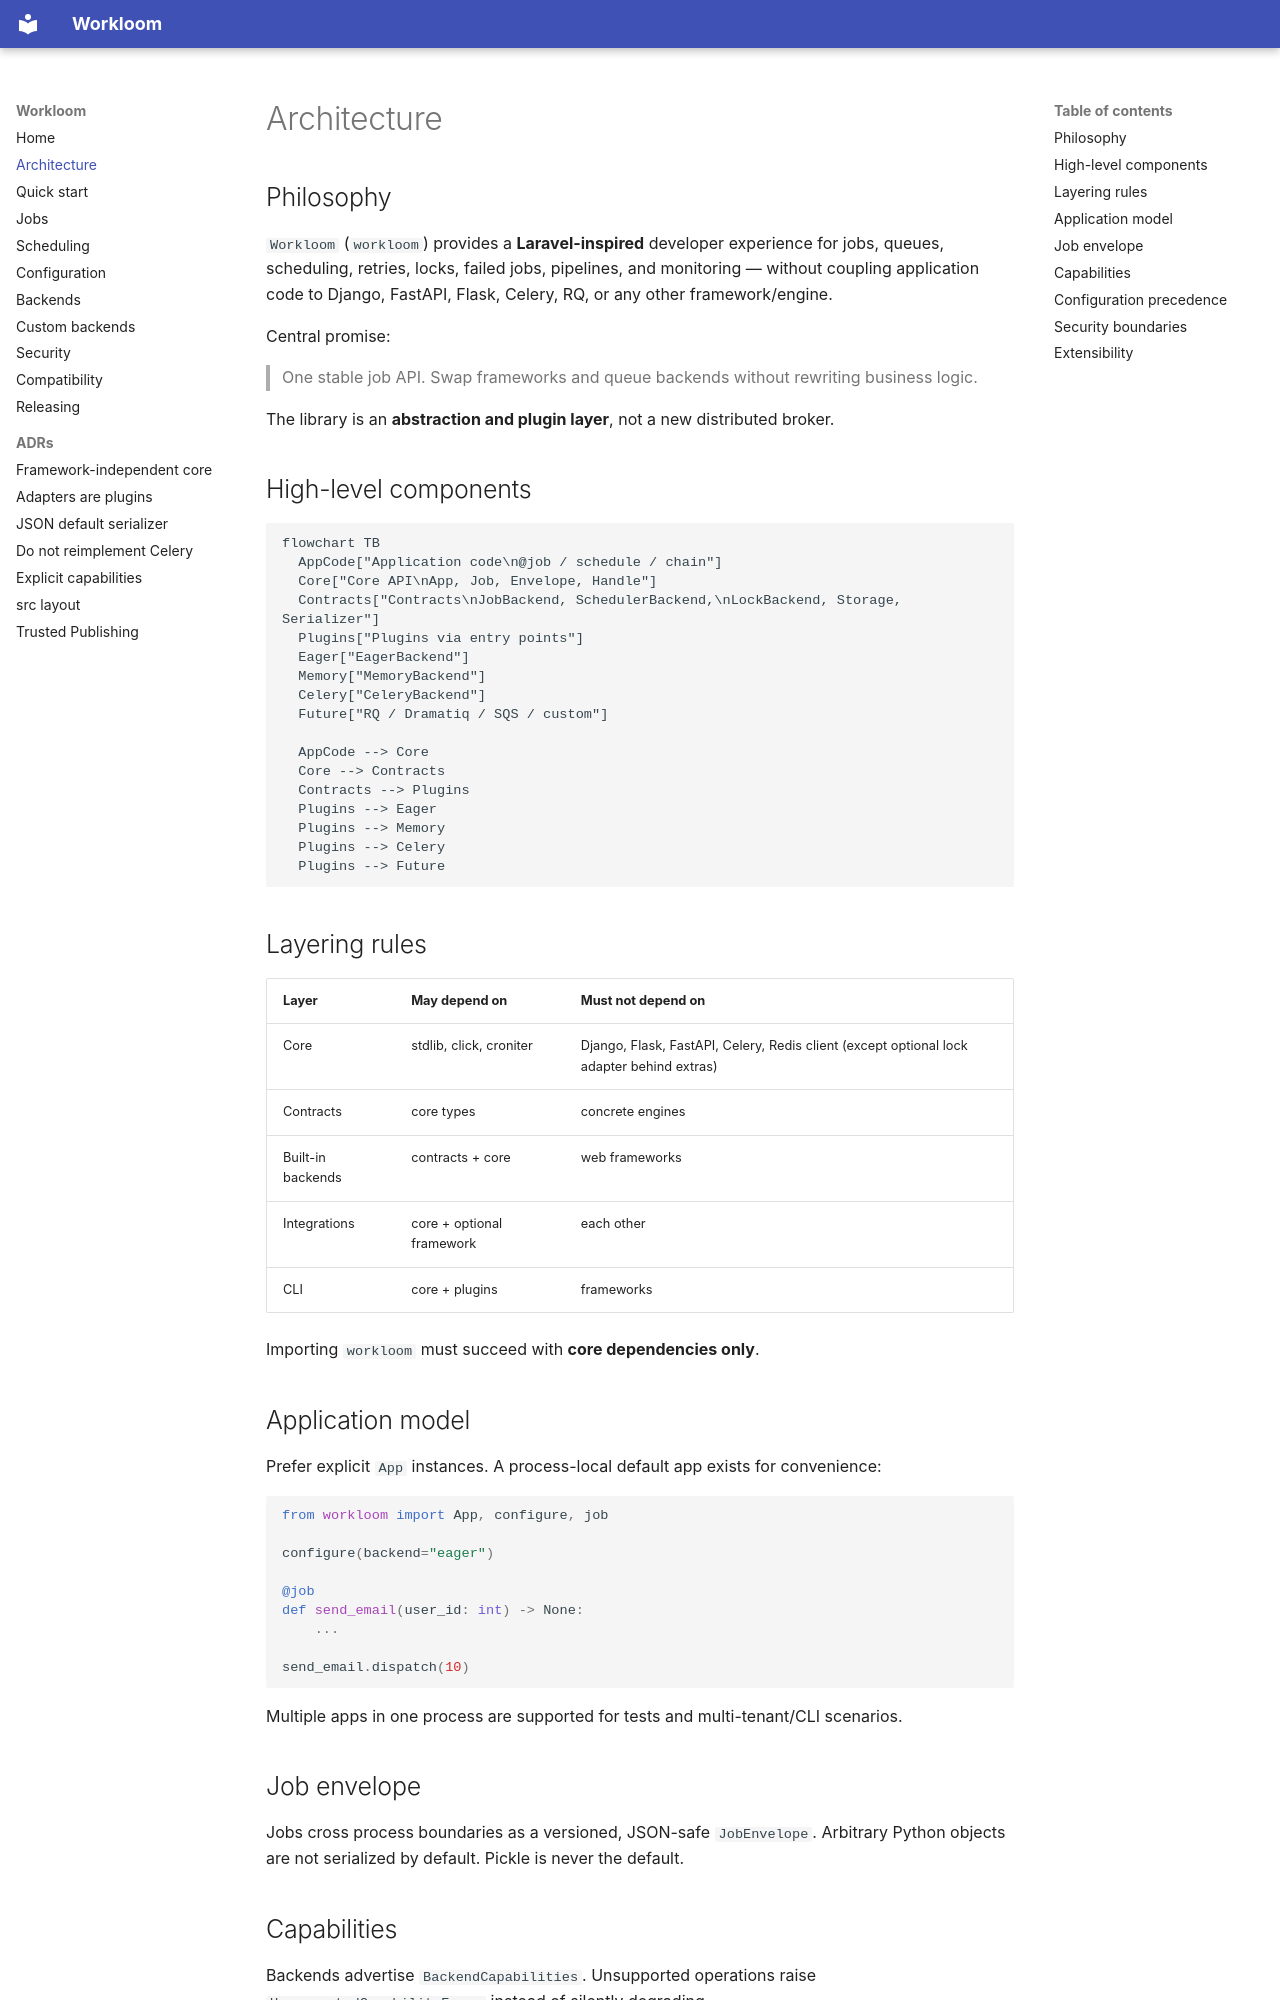

repository: emji555/Python-Job-Scheduler-Package · page: architecture/index.html · generator: mkdocs

# Architecture

## Philosophy

`Workloom` (`workloom`) provides a **Laravel-inspired** developer experience for jobs, queues, scheduling, retries, locks, failed jobs, pipelines, and monitoring — without coupling application code to Django, FastAPI, Flask, Celery, RQ, or any other framework/engine.

Central promise:

> One stable job API. Swap frameworks and queue backends without rewriting business logic.

The library is an **abstraction and plugin layer**, not a new distributed broker.

## High-level components

```mermaid
flowchart TB
  AppCode["Application code\n@job / schedule / chain"]
  Core["Core API\nApp, Job, Envelope, Handle"]
  Contracts["Contracts\nJobBackend, SchedulerBackend,\nLockBackend, Storage, Serializer"]
  Plugins["Plugins via entry points"]
  Eager["EagerBackend"]
  Memory["MemoryBackend"]
  Celery["CeleryBackend"]
  Future["RQ / Dramatiq / SQS / custom"]

  AppCode --> Core
  Core --> Contracts
  Contracts --> Plugins
  Plugins --> Eager
  Plugins --> Memory
  Plugins --> Celery
  Plugins --> Future
```

## Layering rules

| Layer | May depend on | Must not depend on |
| --- | --- | --- |
| Core | stdlib, click, croniter | Django, Flask, FastAPI, Celery, Redis client (except optional lock adapter behind extras) |
| Contracts | core types | concrete engines |
| Built-in backends | contracts + core | web frameworks |
| Integrations | core + optional framework | each other |
| CLI | core + plugins | frameworks |

Importing `workloom` must succeed with **core dependencies only**.

## Application model

Prefer explicit `App` instances. A process-local default app exists for convenience:

```python
from workloom import App, configure, job

configure(backend="eager")

@job
def send_email(user_id: int) -> None:
    ...

send_email.dispatch(10)
```

Multiple apps in one process are supported for tests and multi-tenant/CLI scenarios.
